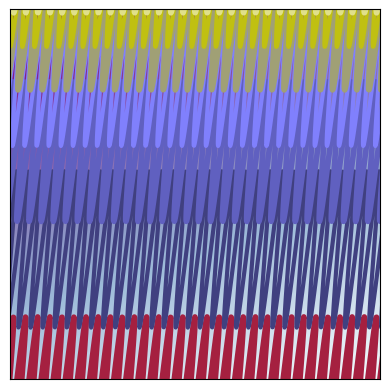

Here is the Python script that generated this plot:
"""Original designs for contours on gradient backgrounds."""

import numpy as np
import matplotlib.pyplot as plt


""" Define data for all contour-on-gradient designs in a single dictionary.

Dictionary keys are the design names, comprising:

    1. 1_vortices
    2. 2_seams
    3. 3_star
    4. 4_sweep
    5. 5_circuitry
    6. 6_lattice
    7. 7_warped
    8. 8_jagged
    9. 9_ripples
    10. 10_whirls
    11. 11_panels
    12. 12_cellular
    13. 13_interlocking

where corresponding values are tuples of all data defining each, with items:

    contour_function:
        two-variable function (in u and v) defining the contours
    background_function:
        two-variable function (in u and v) defining the background gradient

    grid_resolution:
        integer defining the resolution for both axes for the meshgrid which
        the contours inhabit

    grid_limits:
        4-tuple defining the x and y limits of the contour-residing meshgrid
    view_limits:
        4-tuple defining the x and y axes limits of the overall design view
    background_limits:
        4-tuple defining the x and y limits for the area over which the
        background gradient is plotted

    linewidth_parameters:
        3-tuple defining arguments to numpy.arange specifying the line widths

    contour_colourmap:
        matplotlib colormap defining the colouring of the contours
    background_colourmap:
        matplotlib colormap defining the colouring of the background gradient
"""
DESIGNS = {
    "1_vortices": (
        lambda u, v: np.sinh(v / 10) ** 2
        - (np.sin(u * v) * np.cos(3 * v)) ** 2
        + 0.1,
        lambda u, v: -3 * v ** 4 + v ** 2 - v,
        1000,
        (-9, 9, -9, 9),
        (-2.5, 2.5, 4, 9),
        (-2.5, 2.5, 4, 9),
        (1.5, 4, 0.5),
        "afmhot",
        "YlOrRd",
    ),
    "2_seams": (
        lambda u, v: 0.002 * np.sin((u + v) ** -1) * np.cosh(u * v) ** -2
        + np.exp(-u * v ** 2),
        lambda u, v: (u + v) ** 5,
        30,
        (-0.06, 0.06, -0.06, 0.06),
        (-0.06, 0.06, -0.06, 0.06),
        (-0.06, 0.06, -0.06, 0.06),
        (1, 3, 0.5),
        "seismic",
        "BuPu",
    ),
    "3_star": (
        lambda u, v: 0.001
        * np.tanh(np.cos(-10 * u * v ** 2) ** -3 * np.exp(u ** -2 * v ** 5)),
        lambda u, v: (u + v) ** 4,
        300,
        (-5, 5, -5, 6),
        (-1.2, 1.2, 3.0, 5.4),
        (-5, 5, -5, 6),
        (0.5, 2.0, 0.5),
        "gnuplot",
        "gnuplot2_r",
    ),
    "4_sweep": (
        lambda u, v: np.arcsin(
            (np.exp(np.sin(0.9999 * u + v ** 2)) / (v / u + u - 0.001))
        )
        - 0.001 * v * np.sinh(0.01 * u * v) / u
        + v * np.sin(u * v)
        - u,
        lambda u, v: -0.5 * v ** 3 / u + u ** 0.3,
        700,
        (-12, 12, -12, 12),
        (4, 12, 4, 12),
        (-12, 12, -12, 12),
        (3, 4, 1),
        "terrain",
        "CMRmap",
    ),
    "5_circuitry": (
        lambda u, v: np.arctan((v * np.sin(30 * u / v)) ** -3),
        lambda u, v: 200000 * u / v ** 0.8 + 0.33,
        800,
        (-0.5, 0.5, -0.5, 0.5),
        (0.37, 0.39, -0.003, 0.017),
        (-0.5, 0.5, -0.5, 0.5),
        (2, 3, 0.5),
        "ocean_r",
        "gist_earth_r",
    ),
    "6_lattice": (
        lambda u, v: (v ** 2 / np.sin(u ** 2) - u ** 2 / np.cos(v ** 2))
        * np.tanh(u * v),
        lambda u, v: -(u ** 1.15) * v ** 1.15
        - u ** 1.1 / v ** 1.1
        + v ** 1.1 / u ** 1.1,
        1000,
        (-21.5, 21.5, -21.5, 21.5),
        (15, 21.5, 15, 21.5),
        (-21.5, 21.5, -21.5, 21.5),
        (1, 3, 0.5),
        "PRGn",
        "gnuplot2_r",
    ),
    "7_warped": (
        lambda u, v: v ** 2 * np.tan(u) - u ** 2 * np.sin(v),
        lambda u, v: np.sin(v) * np.abs(v) ** 0.5,
        1000,
        (-150, 150, -150, 150),
        (-80, 80, -80, 80),
        (-150, 150, -150, 150),
        (2, 3, 0.5),
        "terrain",
        "gist_heat",
    ),
    "8_jagged": (
        lambda u, v: np.sin(np.exp((u - v) / (u + u / v))),
        lambda u, v: u - v ** 2,
        600,
        (-20, 20, -20, 20),
        (0.3, 1.3, -2.3, -1.3),
        (-20, 20, -20, 20),
        (2, 5, 1),
        "rainbow",
        "gnuplot_r",
    ),
    "9_ripples": (
        lambda u, v: np.exp(-0.1 * v ** -2)
        * (
            (np.cos(0.2 * v ** 5 - u ** 4 + u * v ** 3)) ** 7
            + np.cos(-0.01 * u * v)
            - np.sin(-0.2 * u * v)
        ),
        lambda u, v: (u + v) ** 1.5,
        90,
        (2, 22, 2, 22),
        (2, 22, 2, 22),
        (2, 22, 2, 22),
        (2, 3, 1),
        "terrain",
        "YlGnBu_r",
    ),
    "10_whirls": (
        lambda u, v: np.sin((u - v) * np.exp(v - u) * np.cosh(v))
        + np.cos((u - v) * np.exp(v - u) * np.sinh(v)),
        lambda u, v: -np.abs(u) ** 0.3,
        1000,
        (-5, 5, -5, 5),
        (-3.8, -2.6, -1.2, 0.0),
        (-5, 5, -5, 5),
        (2, 3, 1),
        "gist_earth",
        "cubehelix",
    ),
    "11_panels": (
        lambda u, v: np.tanh(3 * u) * np.tanh(3 * v) * np.sin(u + 2 * v),
        lambda u, v: 2 * v + u,
        800,
        (-8.1, 8.1, -8.1, 8.1),
        (-8, 8, -8, 8),
        (-8.1, 8.1, -8.1, 8.1),
        (2, 6, 2),
        "RdBu_r",
        "RdBu",
    ),
    "12_cellular": (
        lambda u, v: np.arctanh((v * u ** -2) / (u * v))
        * np.cos(u ** 3 / (u ** -0.5 * v ** 2))
        * u ** -v,
        lambda u, v: (u - v) ** 4,
        1500,
        (1, 1.05, 0, 1),
        (1.01, 1.025, 0.015, 0.03),
        (1, 1.05, 0, 1),
        (2, 6, 2),
        "summer",
        "YlGn_r",
    ),
    "13_interlocking": (
        lambda u, v: np.cosh(np.sin(-100 * u + 10 * v))
        / (np.log(np.abs(v ** -1)) + 1),
        lambda u, v: u - 3 * v,
        1000,
        (1, 2.02, 1, 2.02),
        (1.02, 1.98, 1.02, 1.98),
        (1, 2.02, 1, 2.02),
        (3, 5, 1),
        "gist_stern",
        "BuPu_r",
    ),
}


# Define a chosen design to plot and unpack its data to use.
design_choice = "13_interlocking"
(
    contour_function,
    background_function,
    grid_resolution,
    axes_limits,
    view_limits,
    background_limits,
    linewidth_parameters,
    contour_colourmap,
    background_colourmap,
) = DESIGNS[design_choice]

# Set the figure dimensions and hide the axes ticks and labels.
x, y = np.meshgrid(
    np.linspace(*axes_limits[:2], num=grid_resolution),
    np.linspace(*axes_limits[-2:], num=grid_resolution),
)

plt.xticks([])
plt.yticks([])
plt.axis(view_limits)

# Plot the background.
plt.imshow(
    background_function(x, y),
    extent=background_limits,
    interpolation="bilinear",
    origin="lower",
    cmap=background_colourmap,
)

# Plot the contours on top of the background.
#     (Note: 'RuntimeWarning: invalid value encountered in...' is raised for
#      certain designs where e.g. division by zero is encountered, but this is
#      mathematically inevitable and often important in the resulting design.)
plt.contour(
    x,
    y,
    contour_function(x, y),
    linewidths=np.arange(*linewidth_parameters),
    cmap=contour_colourmap,
)

# Save and display the overall figure i.e. the full design in high resolution.
plt.savefig(
    "%s.png" % design_choice, format="png", bbox_inches="tight", dpi=1000
)
plt.show()
